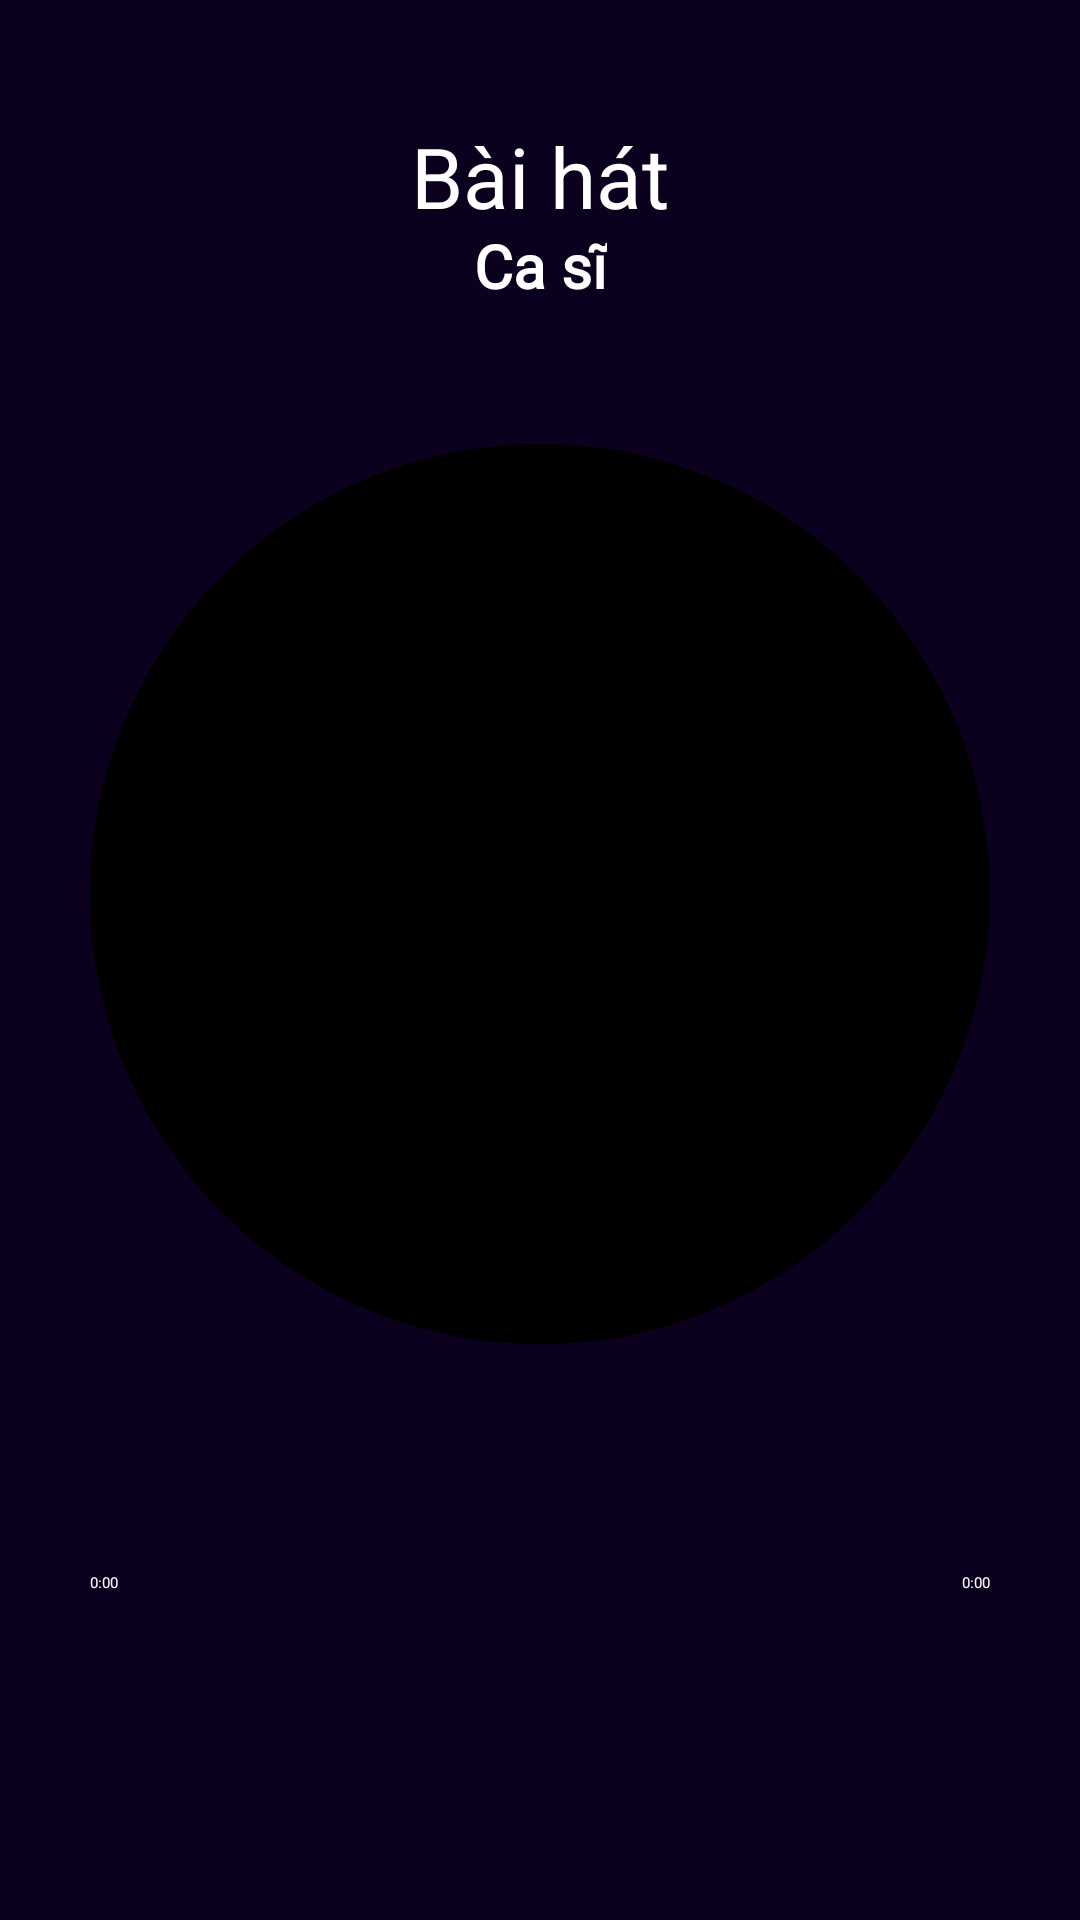

Produce the Android XML layout that renders to this screen, including the resource entries it uses.
<!-- AndroidManifest.xml: application theme Theme.MyApplication -->
<!-- res/layout/activity_main.xml -->
<?xml version="1.0" encoding="utf-8"?>
<androidx.constraintlayout.widget.ConstraintLayout xmlns:android="http://schemas.android.com/apk/res/android"
    xmlns:app="http://schemas.android.com/apk/res-auto"
    xmlns:tools="http://schemas.android.com/tools"
    android:id="@+id/main"
    android:layout_width="match_parent"
    android:layout_height="match_parent"
    android:background="@color/background"
    tools:context=".Activities.MainActivity">

    <ImageView
        android:id="@+id/backButton"
        android:layout_width="48dp"
        android:layout_height="35dp"
        android:layout_margin="8dp"
        android:layout_marginTop="20dp"
        app:layout_constraintEnd_toEndOf="parent"
        app:layout_constraintHorizontal_bias="0.02"
        app:layout_constraintStart_toStartOf="parent"
        app:layout_constraintTop_toTopOf="parent"
        app:srcCompat="@drawable/back_button" />

    <TextView
        android:id="@+id/txtNameSong"
        android:layout_width="wrap_content"
        android:layout_height="wrap_content"
        android:layout_marginTop="40dp"
        android:text="Bài hát"
        android:textColor="@color/white"
        android:textSize="28dp"
        app:layout_constraintEnd_toEndOf="parent"
        app:layout_constraintHorizontal_bias="0.5"
        app:layout_constraintStart_toStartOf="parent"
        app:layout_constraintTop_toTopOf="parent" />

    <TextView
        android:id="@+id/txtSingerName"
        android:layout_width="wrap_content"
        android:layout_height="wrap_content"
        android:layout_marginTop="35dp"
        android:fontFamily="@font/comorant"
        android:text="Ca sĩ"
        android:textColor="@color/white"
        android:textSize="20dp"
        android:textStyle="bold"
        app:layout_constraintEnd_toEndOf="parent"
        app:layout_constraintStart_toStartOf="parent"
        app:layout_constraintTop_toTopOf="@id/txtNameSong" />


    <ImageView
        android:id="@+id/musicBG"
        android:layout_width="300dp"
        android:layout_height="300dp"
        android:src="@drawable/circular_background"
        android:layout_marginTop="148dp"
        app:layout_constraintEnd_toEndOf="parent"
        app:layout_constraintStart_toStartOf="parent"
        app:layout_constraintTop_toTopOf="parent" />

    <SeekBar
        android:id="@+id/seekBarTime"
        android:layout_width="325dp"
        android:layout_height="wrap_content"
        android:layout_marginTop="56dp"
        android:backgroundTint="@color/white"
        android:progress="0"
        android:progressTint="@color/white"
        app:layout_constraintEnd_toEndOf="parent"
        app:layout_constraintHorizontal_bias="0.5"
        app:layout_constraintStart_toStartOf="parent"
        app:layout_constraintTop_toBottomOf="@+id/musicBG" />

    <RelativeLayout
        android:id="@+id/relativeLayout"
        android:layout_width="300dp"
        android:layout_height="wrap_content"
        android:layout_marginTop="76dp"
        app:layout_constraintEnd_toEndOf="parent"
        app:layout_constraintHorizontal_bias="0.5"
        app:layout_constraintStart_toStartOf="parent"
        app:layout_constraintTop_toBottomOf="@+id/musicBG">

        <TextView
            android:id="@+id/txtTimeInitial"
            android:layout_width="wrap_content"
            android:layout_height="wrap_content"
            android:text="0:00"
            android:textColor="@color/white" />

        <TextView
            android:id="@+id/txtTimeTotal"
            android:layout_width="wrap_content"
            android:layout_height="wrap_content"
            android:layout_alignParentRight="true"
            android:text="0:00"
            android:textColor="@color/white" />
    </RelativeLayout>

    <LinearLayout
        android:layout_width="match_parent"
        android:layout_height="wrap_content"
        android:layout_gravity="center_horizontal"
        android:layout_marginTop="44dp"
        android:gravity="center"
        app:layout_constraintBottom_toBottomOf="parent"
        app:layout_constraintEnd_toEndOf="parent"
        app:layout_constraintHorizontal_bias="0.5"
        app:layout_constraintStart_toStartOf="parent"
        app:layout_constraintTop_toTopOf="@+id/relativeLayout"
        app:layout_constraintVertical_bias="0.5">

        <ImageView
            android:id="@+id/randomButton"
            android:layout_width="50dp"
            android:layout_height="50dp"
            android:layout_margin="8dp"
            app:srcCompat="@drawable/random_button" />

        <ImageView
            android:id="@+id/beforeButton"
            android:layout_width="50dp"
            android:layout_height="50dp"
            android:layout_margin="8dp"
            app:srcCompat="@drawable/before_button" />

        <ImageView
            android:id="@+id/playButton"
            android:layout_width="60dp"
            android:layout_height="60dp"
            android:layout_margin="8dp"
            app:srcCompat="@drawable/pause_button" />

        <ImageView
            android:id="@+id/nextButton"
            android:layout_width="50dp"
            android:layout_height="50dp"
            android:layout_margin="8dp"
            app:srcCompat="@drawable/next_button" />

        <ImageView
            android:id="@+id/loopButton"
            android:layout_width="50dp"
            android:layout_height="50dp"
            android:layout_margin="8dp"
            app:srcCompat="@drawable/loop_song_list_button" />
    </LinearLayout>


</androidx.constraintlayout.widget.ConstraintLayout>
<!-- resources referenced by this layout -->
<resources>
  <color name="background">#0B011E</color>
  <color name="white">#FFFFFFFF</color>
  <!-- drawable back_button: png bitmap (drawable, 22347 bytes) -->
  <!-- drawable before_button: png bitmap (drawable, 13899 bytes) -->
  <!-- drawable circular_background (drawable) -->
  <?xml version="1.0" encoding="utf-8"?>
  <shape xmlns:android="http://schemas.android.com/apk/res/android"
      android:shape='oval'>
      <solid android:color="@color/black" />
      <stroke
          android:width="3dp"
          android:color="@color/black" />
  </shape>
  <!-- drawable loop_song_list_button: png bitmap (drawable, 20195 bytes) -->
  <!-- drawable next_button: png bitmap (drawable, 14167 bytes) -->
  <!-- drawable random_button: png bitmap (drawable, 39063 bytes) -->
  <color name="black">#FF000000</color>
</resources>
